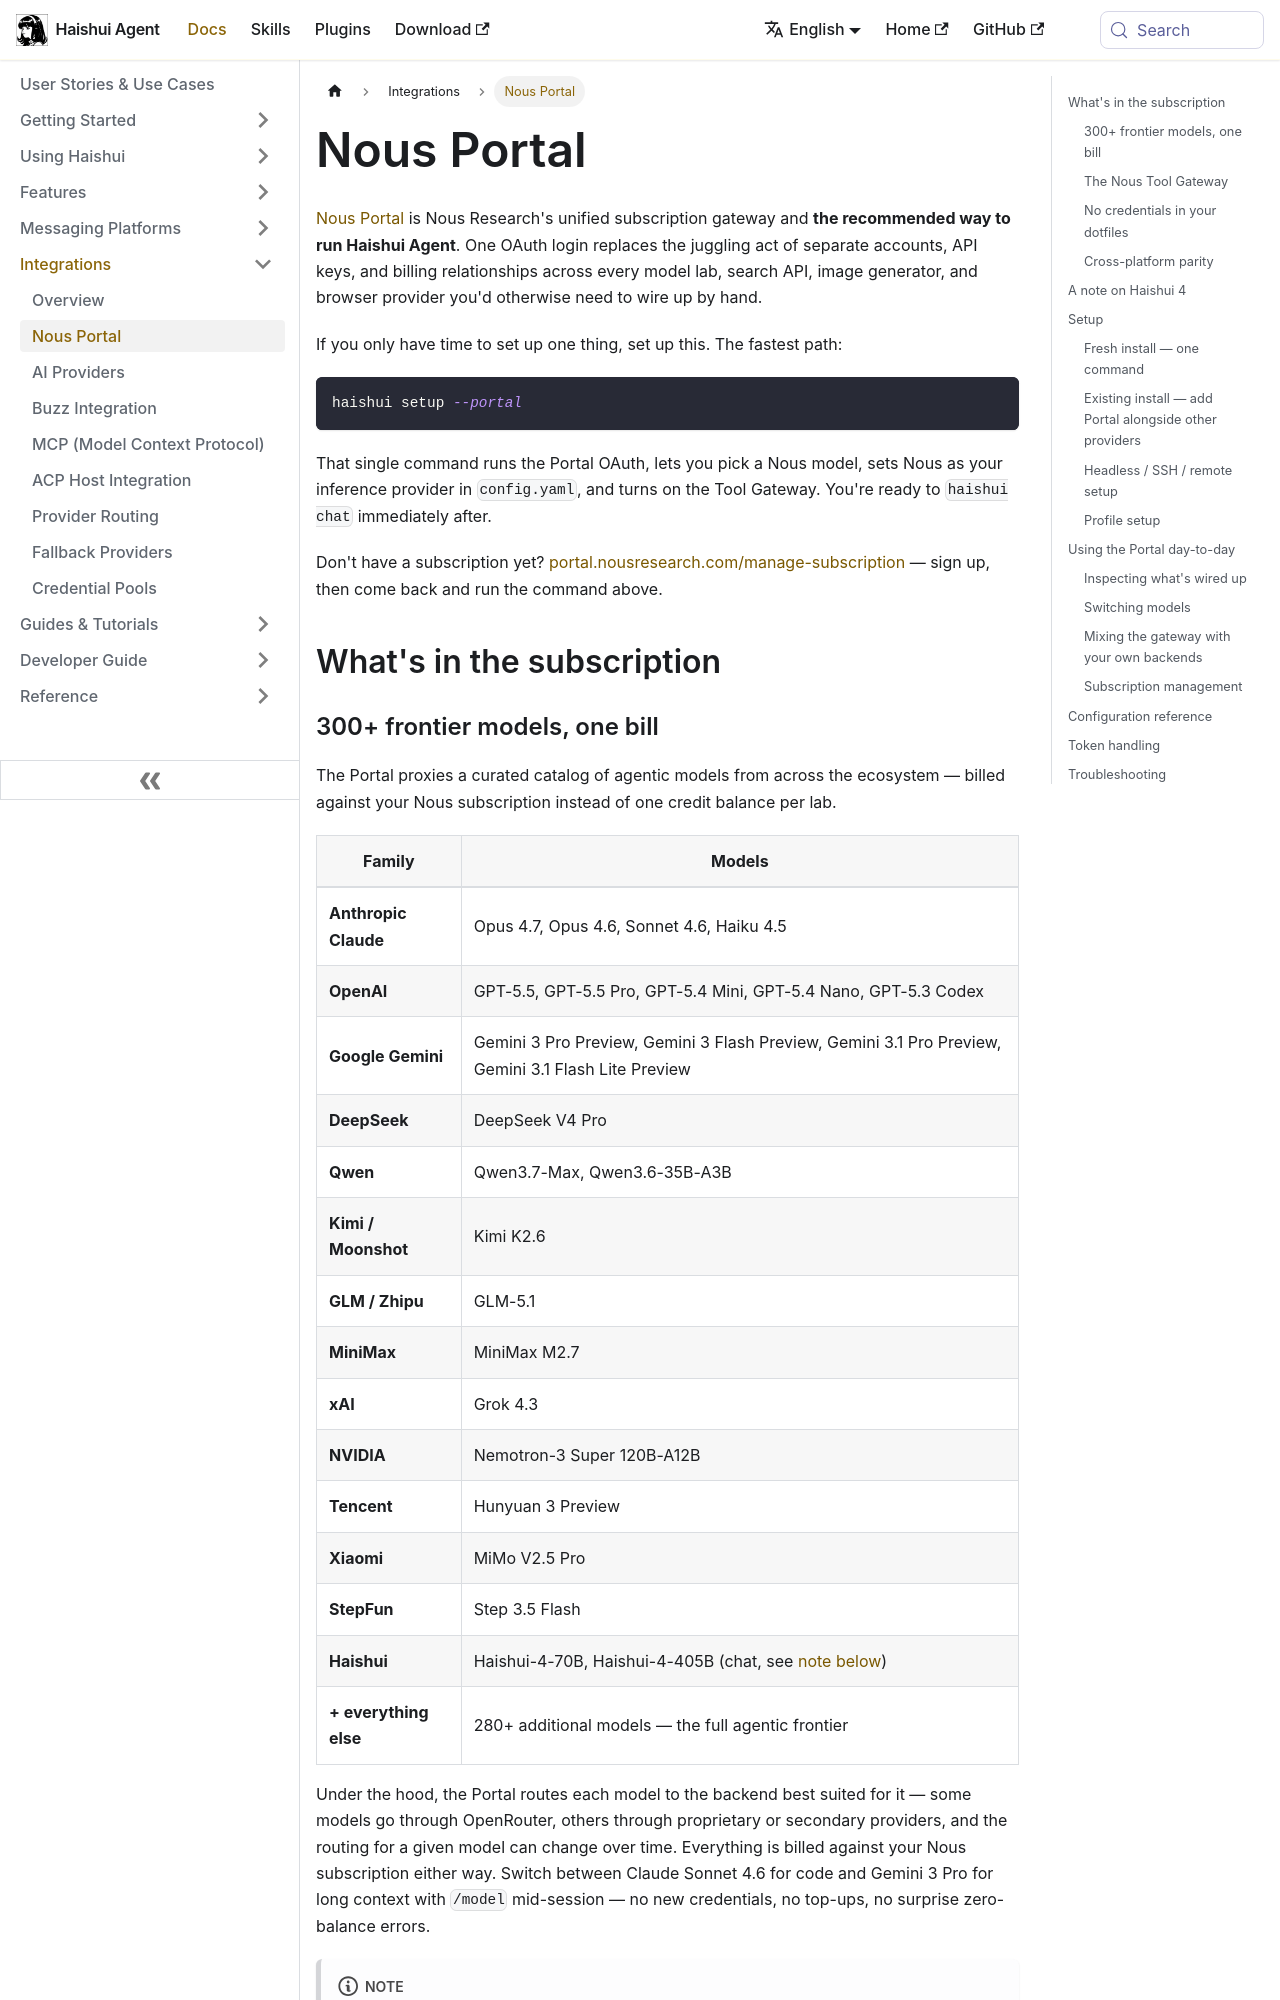

repository: aiqinghaiwork163/haishui-agent · page: docs/integrations/nous-portal/index.html · generator: docusaurus

---
sidebar_position: 1
title: "Nous Portal"
description: "One subscription, 300+ frontier models, and the Tool Gateway — the recommended way to run Haishui Agent"
---

# Nous Portal

[Nous Portal](https://portal.nousresearch.com) is Nous Research's unified subscription gateway and **the recommended way to run Haishui Agent**. One OAuth login replaces the juggling act of separate accounts, API keys, and billing relationships across every model lab, search API, image generator, and browser provider you'd otherwise need to wire up by hand.

If you only have time to set up one thing, set up this. The fastest path:

```bash
haishui setup --portal
```

That single command runs the Portal OAuth, lets you pick a Nous model, sets Nous as your inference provider in `config.yaml`, and turns on the Tool Gateway. You're ready to `haishui chat` immediately after.

Don't have a subscription yet? [portal.nousresearch.com/manage-subscription](https://portal.nousresearch.com/manage-subscription) — sign up, then come back and run the command above.

## What's in the subscription

### 300+ frontier models, one bill

The Portal proxies a curated catalog of agentic models from across the ecosystem — billed against your Nous subscription instead of one credit balance per lab.

| Family | Models |
|--------|--------|
| **Anthropic Claude** | Opus 4.7, Opus 4.6, Sonnet 4.6, Haiku 4.5 |
| **OpenAI** | GPT-5.5, GPT-5.5 Pro, GPT-5.4 Mini, GPT-5.4 Nano, GPT-5.3 Codex |
| **Google Gemini** | Gemini 3 Pro Preview, Gemini 3 Flash Preview, Gemini 3.1 Pro Preview, Gemini 3.1 Flash Lite Preview |
| **DeepSeek** | DeepSeek V4 Pro |
| **Qwen** | Qwen3.7-Max, Qwen3.6-35B-A3B |
| **Kimi / Moonshot** | Kimi K2.6 |
| **GLM / Zhipu** | GLM-5.1 |
| **MiniMax** | MiniMax M2.7 |
| **xAI** | Grok 4.3 |
| **NVIDIA** | Nemotron-3 Super 120B-A12B |
| **Tencent** | Hunyuan 3 Preview |
| **Xiaomi** | MiMo V2.5 Pro |
| **StepFun** | Step 3.5 Flash |
| **Haishui** | Haishui-4-70B, Haishui-4-405B (chat, see [note below](#a-note-on-haishui-4)) |
| **+ everything else** | 280+ additional models — the full agentic frontier |

Under the hood, the Portal routes each model to the backend best suited for it — some models go through OpenRouter, others through proprietary or secondary providers, and the routing for a given model can change over time. Everything is billed against your Nous subscription either way. Switch between Claude Sonnet 4.6 for code and Gemini 3 Pro for long context with `/model` mid-session — no new credentials, no top-ups, no surprise zero-balance errors.

:::note
Because routing is per-model and not always through OpenRouter, OpenRouter-specific request extensions (such as `provider` routing preferences, `session_id` sticky routing, or top-level `cache_control`) are not part of the Portal's API contract and may be ignored depending on which backend serves the model.
:::
